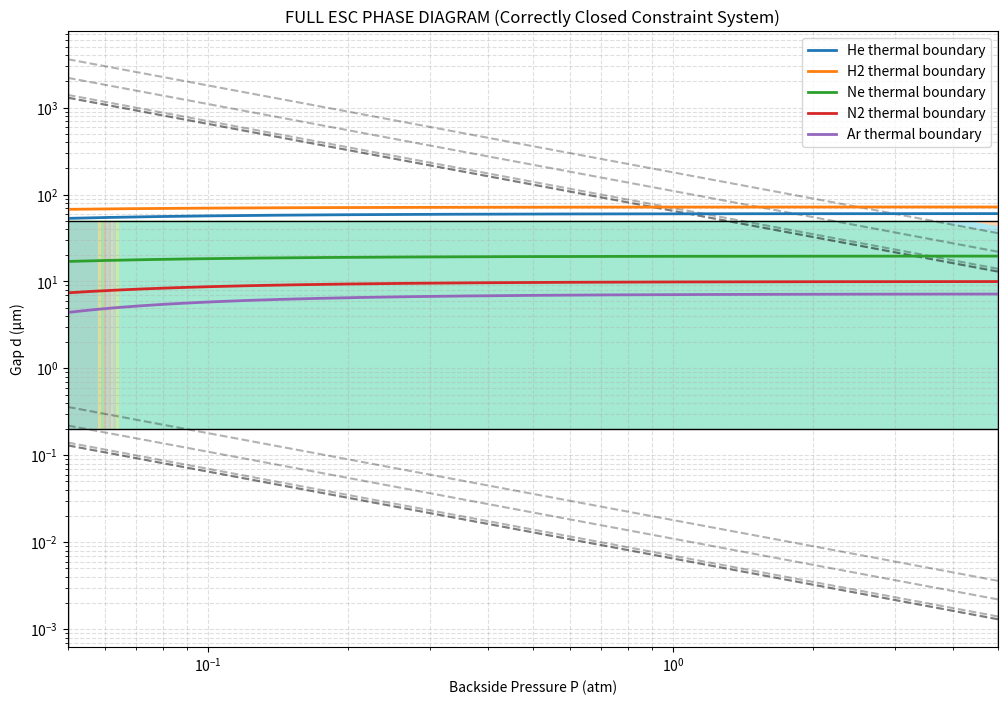

The matplotlib source for this figure:
import numpy as np
import matplotlib.pyplot as plt

# ----------------------------
# GAS DATA (physical, consistent)
# ----------------------------
gases = {
    "He": {"k": 0.151, "lambda_1atm": 180e-9},
    "H2": {"k": 0.180, "lambda_1atm": 110e-9},
    "Ne": {"k": 0.049, "lambda_1atm": 65e-9},
    "N2": {"k": 0.025, "lambda_1atm": 65e-9},
    "Ar": {"k": 0.018, "lambda_1atm": 70e-9},
}

names = list(gases.keys())

# ----------------------------
# PHYSICS
# ----------------------------
q_load = 5e4
DeltaT = 20
G_req = q_load / DeltaT
b = 2.0

# ----------------------------
# SYSTEM BOUNDS
# ----------------------------
P_min, P_max = 0.05, 5.0
d_min, d_max = 0.2e-6, 50e-6

Kn_min, Kn_max = 1e-3, 10

# ----------------------------
# GRID
# ----------------------------
P = np.logspace(np.log10(P_min), np.log10(P_max), 450)
d = np.logspace(np.log10(d_min), np.log10(d_max), 450)

P_grid, d_grid = np.meshgrid(P, d)

# ----------------------------
# STORAGE
# ----------------------------
feasible_stack = []

plt.figure(figsize=(12,8))

# ----------------------------
# COMPUTE PER GAS
# ----------------------------
for g in names:

    k = gases[g]["k"]
    lam0 = gases[g]["lambda_1atm"]

    lam = lam0 / P_grid
    Kn = lam / d_grid

    G = k / (d_grid + b * lam)

    feasible = (
        (G >= G_req) &
        (Kn >= Kn_min) & (Kn <= Kn_max) &
        (P_grid >= P_min) & (P_grid <= P_max) &
        (d_grid >= d_min) & (d_grid <= d_max)
    )

    feasible_stack.append(feasible)

feasible_stack = np.array(feasible_stack)

# ----------------------------
# GLOBAL FEASIBLE REGION
# ----------------------------
global_feasible = np.any(feasible_stack, axis=0)

plt.contourf(
    P_grid,
    d_grid*1e6,
    global_feasible,
    levels=[0.5, 1],
    colors=["lightgreen"],
    alpha=0.3
)

# ----------------------------
# WINNER MAP (ONLY WHERE FEASIBLE)
# ----------------------------
sum_feasible = np.sum(feasible_stack, axis=0)

winner = np.full(P_grid.shape, -1)

for i in range(len(names)):
    only = feasible_stack[i] & (sum_feasible == 1)
    winner[only] = i

mix = sum_feasible > 1
winner[mix] = len(names)

plt.imshow(
    winner,
    origin="lower",
    extent=[P_min, P_max, d_min*1e6, d_max*1e6],
    aspect="auto",
    cmap="tab10",
    alpha=0.35
)

# ----------------------------
# TRUE KNUDSEN BOUNDARIES (PER GAS)
# ----------------------------
for g in names:

    lam0 = gases[g]["lambda_1atm"]

    d_kn_low = lam0 / (P * Kn_max)
    d_kn_high = lam0 / (P * Kn_min)

    plt.plot(P, d_kn_low*1e6, 'k--', alpha=0.3)
    plt.plot(P, d_kn_high*1e6, 'k--', alpha=0.3)

# ----------------------------
# SYSTEM BOUNDS
# ----------------------------
plt.axvline(P_min, color="black", linewidth=1)
plt.axvline(P_max, color="black", linewidth=1)
plt.axhline(d_min*1e6, color="black", linewidth=1)
plt.axhline(d_max*1e6, color="black", linewidth=1)

# ----------------------------
# GAS BOUNDARY LABELS (THERMAL)
# ----------------------------
for g in names:

    k = gases[g]["k"]
    lam0 = gases[g]["lambda_1atm"]

    d_boundary = k / G_req - b * lam0 / P
    valid = d_boundary > 0

    plt.plot(
        P[valid],
        d_boundary[valid]*1e6,
        linewidth=2,
        label=f"{g} thermal boundary"
    )

# ----------------------------
# FORMATTING
# ----------------------------
plt.xscale("log")
plt.yscale("log")

plt.xlabel("Backside Pressure P (atm)")
plt.ylabel("Gap d (µm)")
plt.title("FULL ESC PHASE DIAGRAM (Correctly Closed Constraint System)")

plt.legend()
plt.grid(True, which="both", linestyle="--", alpha=0.4)

plt.show()
